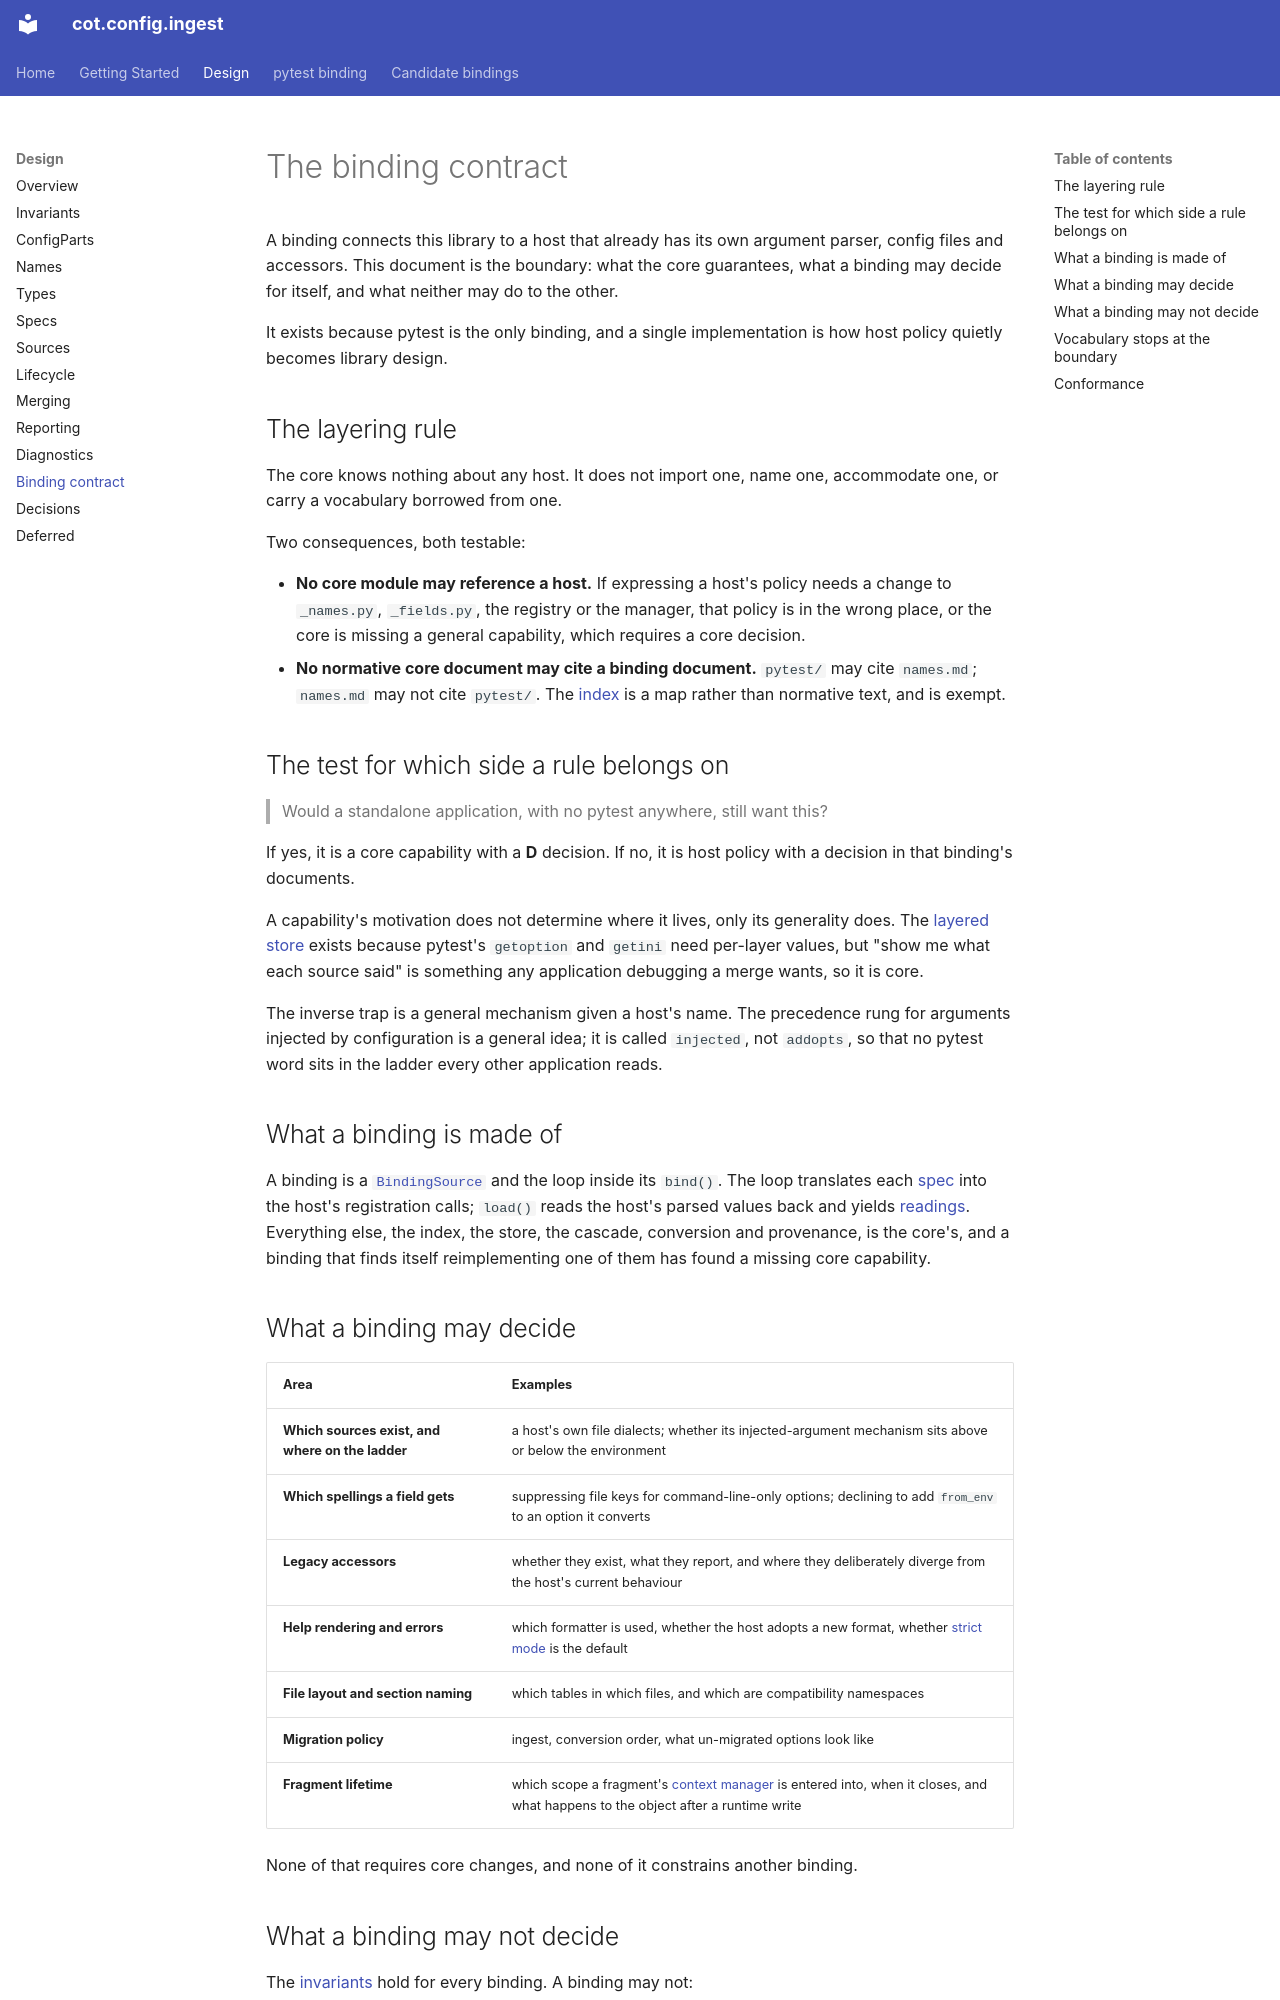

repository: cogs-of-testing/cot.config.ingest · page: design/binding-contract/index.html · generator: mkdocs

# The binding contract

A binding connects this library to a host that already has its own argument
parser, config files and accessors. This document is the boundary: what the
core guarantees, what a binding may decide for itself, and what neither may do
to the other.

It exists because pytest is the only binding, and a single implementation is
how host policy quietly becomes library design.

## The layering rule

The core knows nothing about any host. It does not import one, name one,
accommodate one, or carry a vocabulary borrowed from one.

Two consequences, both testable:

- **No core module may reference a host.** If expressing a host's policy needs
  a change to `_names.py`, `_fields.py`, the registry or the manager, that
  policy is in the wrong place, or the core is missing a general capability,
  which requires a core decision.
- **No normative core document may cite a binding document.** `pytest/` may
  cite `names.md`; `names.md` may not cite `pytest/`. The [index](index.md) is
  a map rather than normative text, and is exempt.

## The test for which side a rule belongs on

> Would a standalone application, with no pytest anywhere, still want this?

If yes, it is a core capability with a **D** decision. If no, it is host policy
with a decision in that binding's documents.

A capability's motivation does not determine where it lives, only its
generality does. The [layered store](merging.md#the-layered-store) exists
because pytest's `getoption` and `getini` need per-layer values, but "show me
what each source said" is something any application debugging a merge wants,
so it is core.

The inverse trap is a general mechanism given a host's name. The precedence
rung for arguments injected by configuration is a general idea; it is called
`injected`, not `addopts`, so that no pytest word sits in the ladder every
other application reads.

## What a binding is made of

A binding is a [`BindingSource`](sources.md#the-protocol) and the loop inside
its `bind()`. The loop translates each [spec](specs.md) into the host's
registration calls; `load()` reads the host's parsed values back and yields
[readings](sources.md#the-protocol). Everything else, the index, the store,
the cascade, conversion and provenance, is the core's, and a binding that
finds itself reimplementing one of them has found a missing core capability.

## What a binding may decide

| Area | Examples |
|---|---|
| **Which sources exist, and where on the ladder** | a host's own file dialects; whether its injected-argument mechanism sits above or below the environment |
| **Which spellings a field gets** | suppressing file keys for command-line-only options; declining to add `from_env` to an option it converts |
| **Legacy accessors** | whether they exist, what they report, and where they deliberately diverge from the host's current behaviour |
| **Help rendering and errors** | which formatter is used, whether the host adopts a new format, whether [strict mode](diagnostics.md#strict-mode) is the default |
| **File layout and section naming** | which tables in which files, and which are compatibility namespaces |
| **Migration policy** | ingest, conversion order, what un-migrated options look like |
| **Fragment lifetime** | which scope a fragment's [context manager](lifecycle.md#fragment-lifetime-belongs-to-the-integration) is entered into, when it closes, and what happens to the object after a runtime write |

None of that requires core changes, and none of it constrains another binding.
